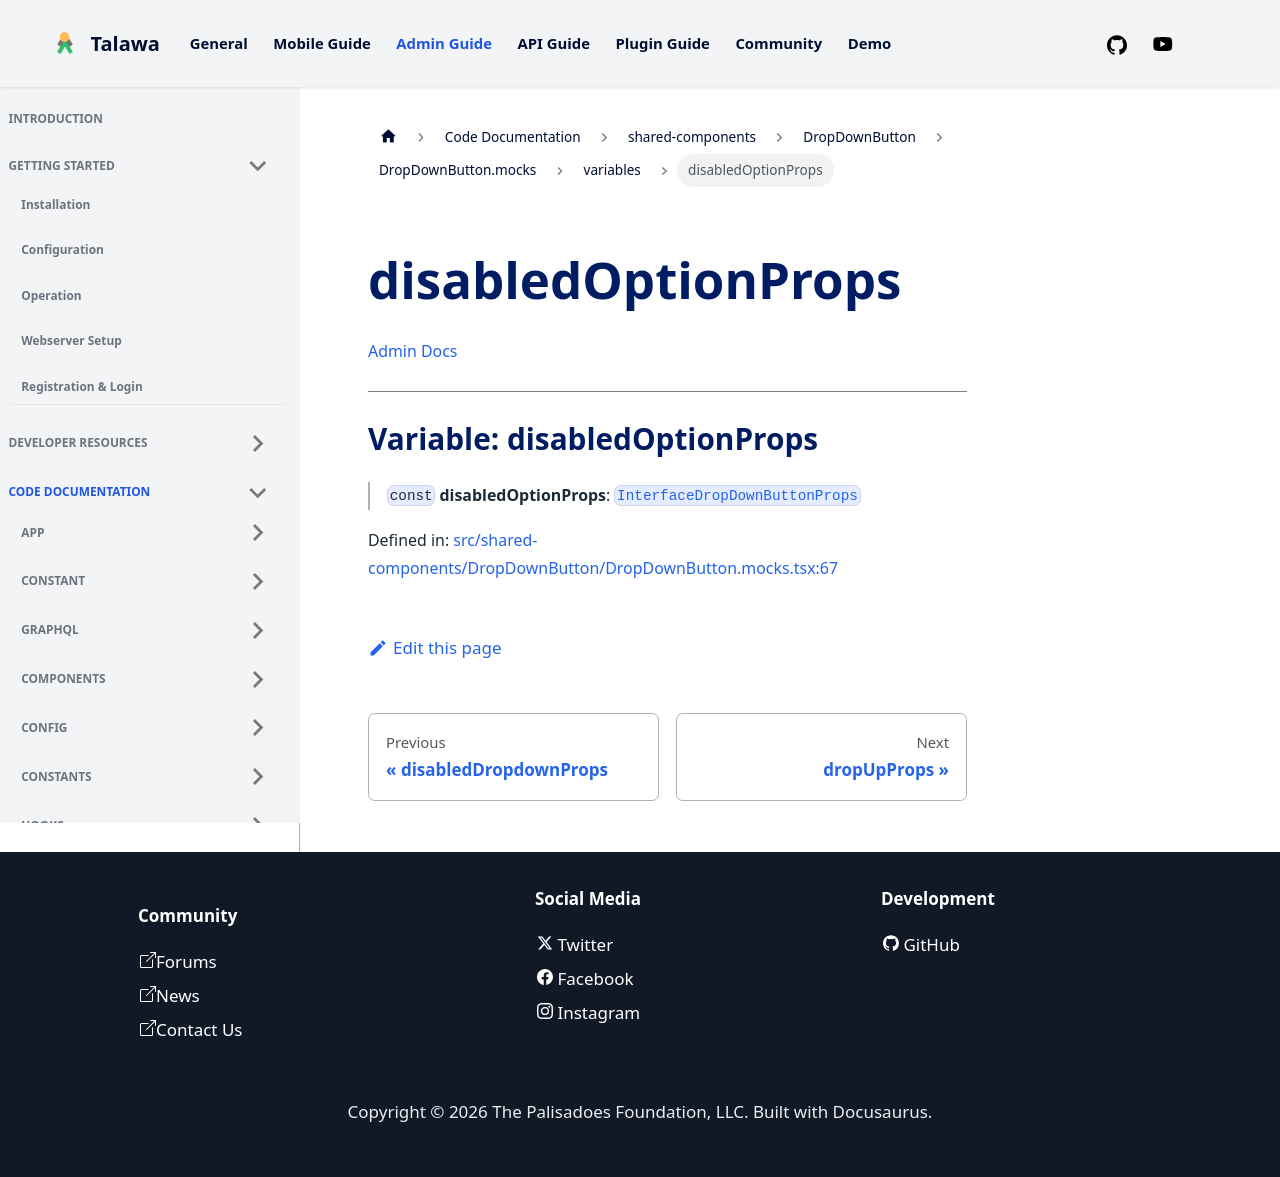

repository: PalisadoesFoundation/talawa-admin · page: docs/auto-docs/shared-components/DropDownButton/DropDownButton.mocks/variables/disabledOptionProps/index.html · generator: docusaurus

[Admin Docs](/)

***

# Variable: disabledOptionProps

> `const` **disabledOptionProps**: [`InterfaceDropDownButtonProps`](../../../../types/shared-components/DropDownButton/interface/interfaces/InterfaceDropDownButtonProps.md)

Defined in: [src/shared-components/DropDownButton/DropDownButton.mocks.tsx:67](https://github.com/PalisadoesFoundation/talawa-admin/blob/main/src/shared-components/DropDownButton/DropDownButton.mocks.tsx#L67)
